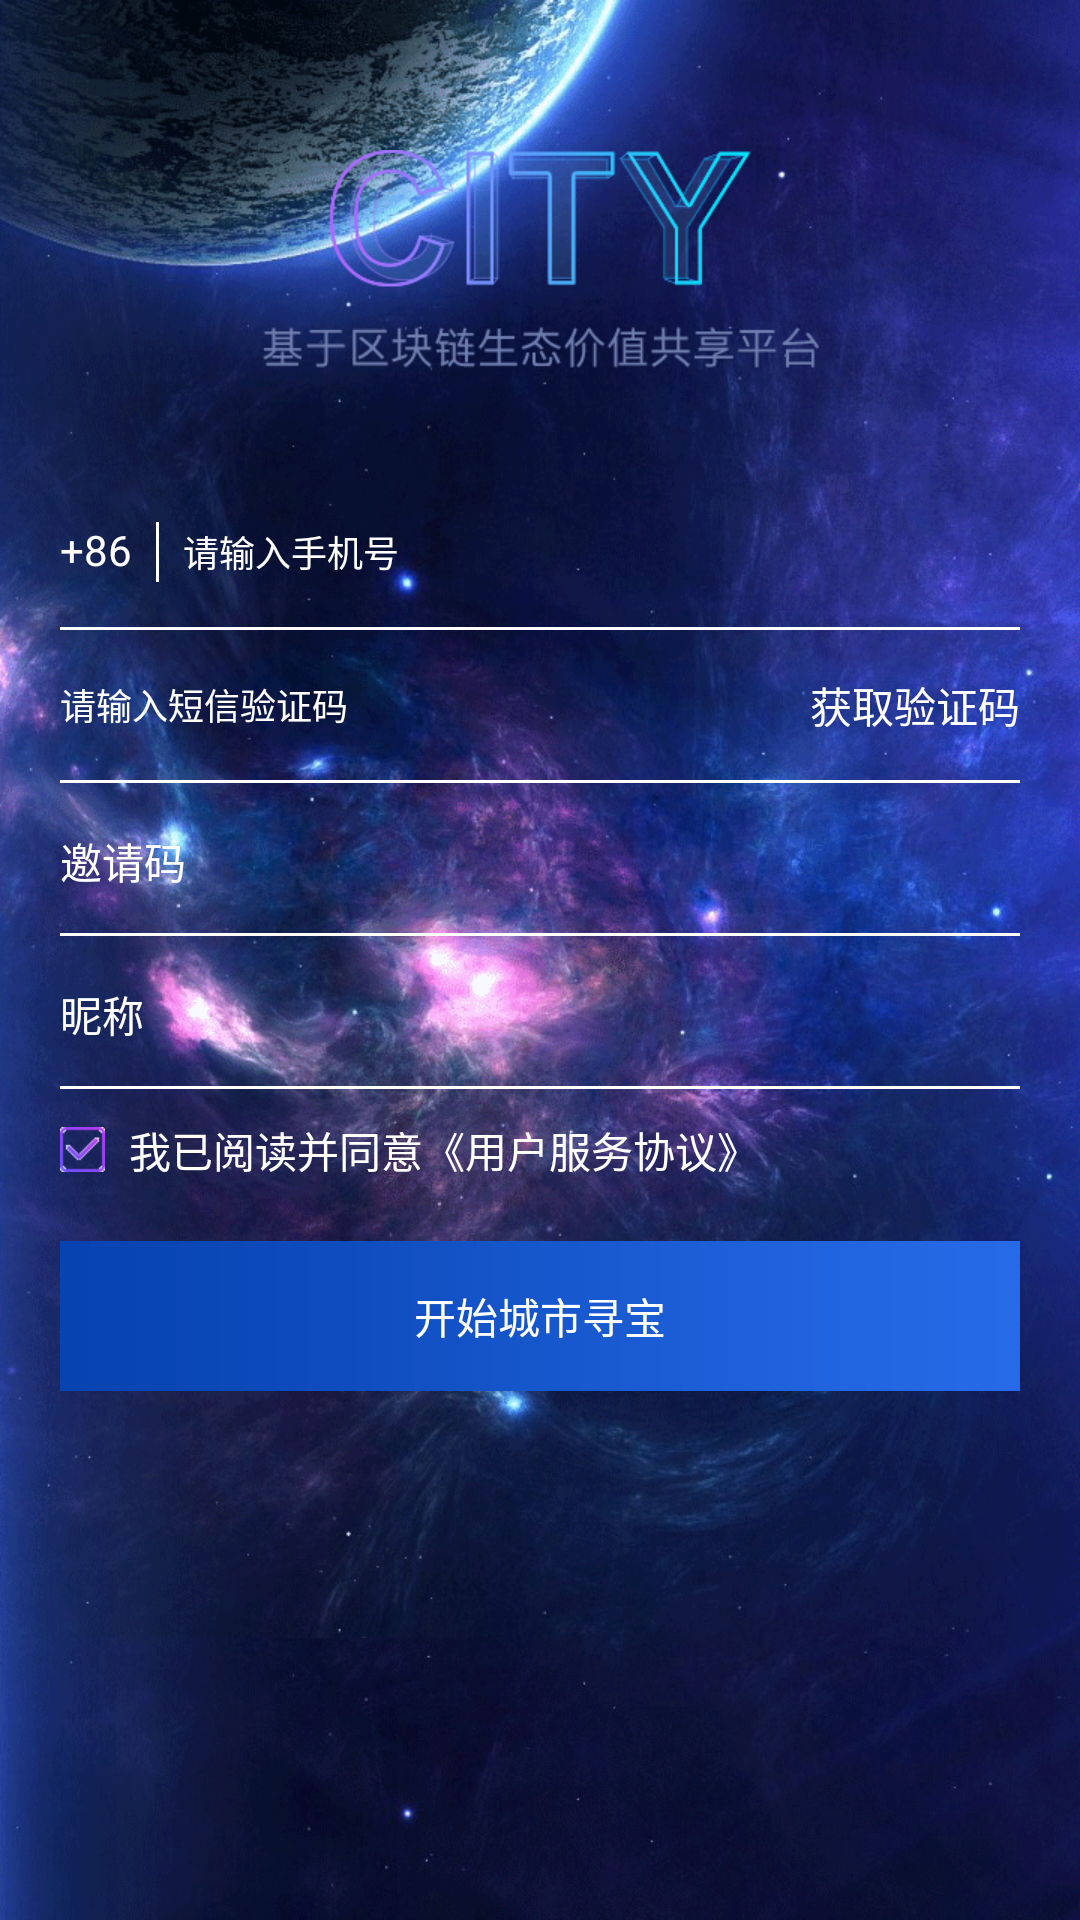

Write the Android layout XML for this screen, with the resource values it uses.
<!-- AndroidManifest.xml: application theme AppTheme.NoActionBar -->
<!-- res/layout/activity_login.xml -->
<?xml version="1.0" encoding="utf-8"?>
<LinearLayout xmlns:android="http://schemas.android.com/apk/res/android"
    xmlns:app="http://schemas.android.com/apk/res-auto"
    xmlns:tools="http://schemas.android.com/tools"
    android:layout_width="match_parent"
    android:layout_height="match_parent"
    android:background="@drawable/icon_login"
    android:orientation="vertical"
    tools:context="com.example.edz.myapplication.activity.LoginActivity">

    <LinearLayout
        android:id="@+id/back_login"
        android:layout_width="100dp"
        android:layout_height="50dp"
        android:orientation="horizontal"
        android:visibility="gone">

        <ImageView
            android:layout_width="wrap_content"
            android:layout_height="wrap_content"
            android:layout_gravity="center"
            android:layout_marginLeft="20dp"
            android:background="@drawable/icon_back" />

        <TextView
            android:layout_width="wrap_content"
            android:layout_height="wrap_content"
            android:layout_gravity="center"
            android:layout_marginLeft="8dp"
            android:text="@string/Log_in"
            android:textColor="@color/colorWhite" />
    </LinearLayout>

<ImageView
    android:layout_width="wrap_content"
    android:layout_height="wrap_content"
    android:background="@drawable/icon_logo"
    android:layout_gravity="center"
    android:layout_marginTop="50dp"/>

    <LinearLayout
        android:layout_width="match_parent"
        android:layout_height="wrap_content"
        android:layout_marginTop="35dp"
        android:orientation="vertical"
        android:paddingLeft="20dp"
        android:paddingRight="20dp">

        <LinearLayout
            android:layout_width="match_parent"
            android:layout_height="wrap_content"
            android:orientation="horizontal">

            <TextView
                android:layout_width="wrap_content"
                android:layout_height="wrap_content"
                android:text="+86"
                android:textColor="@color/colorWhite" />

            <View
                android:layout_width="1dp"
                android:layout_height="20dp"
                android:layout_gravity="center"
                android:layout_marginLeft="8dp"
                android:layout_marginRight="8dp"
                android:background="@color/colorWhite" />

            <EditText
                android:id="@+id/edit_phoneNB"
                android:layout_width="match_parent"
                android:layout_height="50dp"
                android:background="@null"
                android:hint="@string/hint_phonenumber"
                android:inputType="phone"
                android:maxLength="11"
                android:textColor="@color/colorWhite"
                android:textColorHint="@color/colorWhite"
                android:textSize="12sp"
                android:textCursorDrawable="@drawable/shape_et_cursor"/>
        </LinearLayout>

        <View
            android:layout_width="match_parent"
            android:layout_height="1dp"
            android:background="@color/colorWhite" />

        <LinearLayout
            android:layout_width="match_parent"
            android:layout_height="wrap_content"
            android:orientation="horizontal">

            <EditText
                android:id="@+id/edit_verification"
                android:layout_width="0dp"
                android:layout_height="50dp"
                android:layout_weight="1"
                android:background="@null"
                android:hint="@string/SMSVerification_code"
                android:maxLength="6"
                android:textColor="@color/colorWhite"
                android:textColorHint="@color/colorWhite"

                android:textCursorDrawable="@drawable/shape_et_cursor"
                android:textSize="12sp" />
            
            />

            <TextView
                android:id="@+id/text_smscode"
                android:layout_width="wrap_content"
                android:layout_height="match_parent"
                android:gravity="center"
                android:text="@string/Verification_code"
                android:textColor="@color/colorWhite" />

        </LinearLayout>

        <View
            android:layout_width="match_parent"
            android:layout_height="1dp"
            android:background="@color/colorWhite" />
    </LinearLayout>


    <LinearLayout
        android:id="@+id/layout_register"
        android:layout_width="match_parent"
        android:layout_height="wrap_content"
        android:orientation="vertical"
        android:paddingLeft="20dp"
        android:paddingRight="20dp">

        <LinearLayout
            android:layout_width="match_parent"
            android:layout_height="wrap_content"
            android:orientation="horizontal">

            <TextView
                android:layout_width="wrap_content"
                android:layout_height="wrap_content"
                android:text="邀请码"
                android:textColor="@color/colorWhite" />

            <EditText
                android:id="@+id/edit_invitecode"
                android:layout_width="0dp"
                android:layout_height="50dp"
                android:layout_marginLeft="10dp"
                android:layout_weight="1"
                android:background="@null"
                android:maxLength="4"
                android:textCursorDrawable="@drawable/shape_et_cursor"
                android:textColor="@color/colorWhite"
                android:textColorHint="@color/colorWhite" />
        </LinearLayout>

        <View
            android:layout_width="match_parent"
            android:layout_height="1dp"
            android:background="@color/colorWhite" />

        <LinearLayout
            android:layout_width="match_parent"
            android:layout_height="wrap_content"
            android:orientation="horizontal">

            <TextView
                android:layout_width="wrap_content"
                android:layout_height="wrap_content"
                android:text="昵称"
                android:textColor="@color/colorWhite" />

            <EditText
                android:id="@+id/edit_nickname"
                android:layout_width="0dp"
                android:layout_height="50dp"
                android:layout_marginLeft="10dp"
                android:layout_weight="1"
                android:background="@null"
                android:maxLength="10"
                android:textCursorDrawable="@drawable/shape_et_cursor"
                android:textColor="@color/colorWhite"/>
        </LinearLayout>

        <View
            android:layout_width="match_parent"
            android:layout_height="1dp"
            android:background="@color/colorWhite" />
    </LinearLayout>

    <LinearLayout
        android:layout_width="match_parent"
        android:layout_height="wrap_content"
        android:orientation="horizontal"
        android:gravity="center_vertical"
        android:layout_marginTop="10dp">
        <CheckBox
            android:id="@+id/checkBox"
            android:layout_width="wrap_content"
            android:layout_height="wrap_content"
            android:layout_marginLeft="20dp"
            android:button="@drawable/radio"
            android:checked="true"
            android:textColor="@color/colorWhite" />

        <TextView
            android:id="@+id/text_protocol"
            android:layout_width="wrap_content"
            android:layout_height="wrap_content"
            android:text="@string/User_agreement"
            android:textColor="@color/colorWhite"
            android:layout_marginLeft="8dp"/>
    </LinearLayout>


    <Button
        android:id="@+id/button_login"
        android:layout_width="match_parent"
        android:layout_height="50dp"
        android:layout_marginLeft="20dp"
        android:layout_marginRight="20dp"
        android:layout_marginTop="20dp"
        android:background="@drawable/background_login_btn"
        android:text="@string/Log_start"
        android:textColor="@color/colorWhite" />
</LinearLayout>
<!-- resources referenced by this layout -->
<resources>
  <color name="colorWhite">#FFFFFF</color>
  <!-- drawable background_login_btn: png bitmap (drawable-xhdpi-v4, 3291 bytes) -->
  <!-- drawable icon_back: png bitmap (drawable-xhdpi-v4, 1033 bytes) -->
  <!-- drawable icon_login: png bitmap (drawable-xhdpi-v4, 417191 bytes) -->
  <!-- drawable icon_logo: png bitmap (drawable-xhdpi-v4, 14938 bytes) -->
  <!-- drawable radio (drawable) -->
  <?xml version="1.0" encoding="utf-8"?>
  <selector xmlns:android="http://schemas.android.com/apk/res/android">
      <item android:drawable="@drawable/checkbox_on" android:state_checked="true" />
      <item android:drawable="@drawable/checkbox_off" android:state_checked="false"/>
  </selector>
  <!-- drawable shape_et_cursor (drawable) -->
  <?xml version="1.0" encoding="utf-8"?>
  <shape xmlns:android="http://schemas.android.com/apk/res/android"
      android:shape="rectangle">
      <size android:width="1.5dp" />
      <solid android:color="@color/colorWhite"  />
  </shape>
  <string name="Log_in">登录</string>
  <string name="Log_start">开始城市寻宝</string>
  <string name="SMSVerification_code">请输入短信验证码</string>
  <string name="User_agreement">我已阅读并同意《用户服务协议》</string>
  <string name="Verification_code">获取验证码</string>
  <string name="hint_phonenumber">请输入手机号</string>
  <style name="AppTheme.NoActionBar">
          <item name="windowActionBar">false</item>
          <item name="windowNoTitle">true</item>
          <item name="android:textColorPrimary">@color/game_details_rb_normal</item>
          <item name="android:elevation" tools:targetApi="lollipop">0dp</item>
          <item name="android:windowContentOverlay">@null</item>
          <item name="android:windowAnimationStyle">@style/Animation</item>
      </style>
  <!-- drawable checkbox_on: png bitmap (drawable-xhdpi-v4, 2291 bytes) -->
  <!-- drawable checkbox_off: png bitmap (drawable-xhdpi-v4, 1762 bytes) -->
  <color name="game_details_rb_normal">#666</color>
  <style name="Animation">
          <item name="android:activityOpenEnterAnimation">@null</item>
          <item name="android:activityOpenExitAnimation">@null</item>
          <item name="android:activityCloseEnterAnimation">@null</item>
          <item name="android:activityCloseExitAnimation">@null</item>
          <item name="android:taskOpenEnterAnimation">@null</item>
          <item name="android:taskOpenExitAnimation">@null</item>
          <item name="android:taskCloseEnterAnimation">@null</item>
          <item name="android:taskCloseExitAnimation">@null</item>
          <item name="android:taskToFrontEnterAnimation">@null</item>
          <item name="android:taskToFrontExitAnimation">@null</item>
          <item name="android:taskToBackEnterAnimation">@null</item>
          <item name="android:taskToBackExitAnimation">@null</item>
      </style>
</resources>
